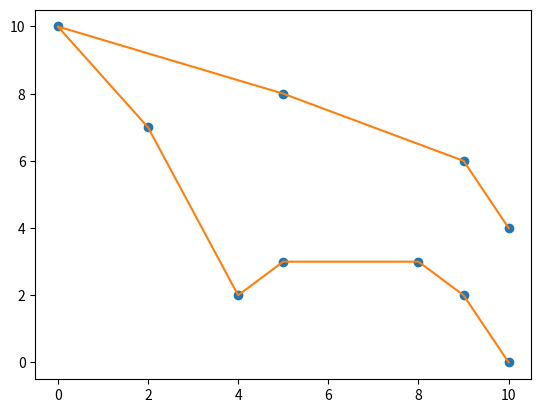

Here is the Python script that generated this plot:
import numpy as np
import matplotlib.pyplot as plt
import random


x=[0, 10, 9, 5, 10, 5, 4, 2, 8, 9]
y=[10, 0, 6, 8, 4, 3, 2, 7, 3, 2]



def dist(x,y):
    z=0
    for i in range(9):
        z+=np.sqrt((x[i+1]-x[i])**2+(y[i+1]-y[i])**2)
    return z

def de(i,j,x,y):
    nx, ny = x[:], y[:]
    nx[i], nx[j] = nx[j], nx[i]
    ny[i], ny[j] = ny[j], ny[i]
    return dist(nx,ny)-dist(x,y)


def swap(x,y,b):
    i=random.randint(0,9)
    j=random.randint(0,9)
    delta=de(i,j,x,y)
    if(delta<0):
        x[i], x[j] = x[j], x[i]
        y[i], y[j] = y[j], y[i]
    else:
        if(random.random()<np.exp(-b*delta)):
            x[i], x[j] = x[j], x[i]
            y[i], y[j] = y[j], y[i]
    return x,y

Tmax=20
tau=1000
for t in range(100000):
    T=Tmax*np.exp(-t/tau)
    b=1/T
    swap(x,y,b)

print(dist(x,y))    
plt.plot(x,y,'o')
plt.plot(x,y)
plt.show()

#거리가  25.54052797037772일떄 최소값이다.